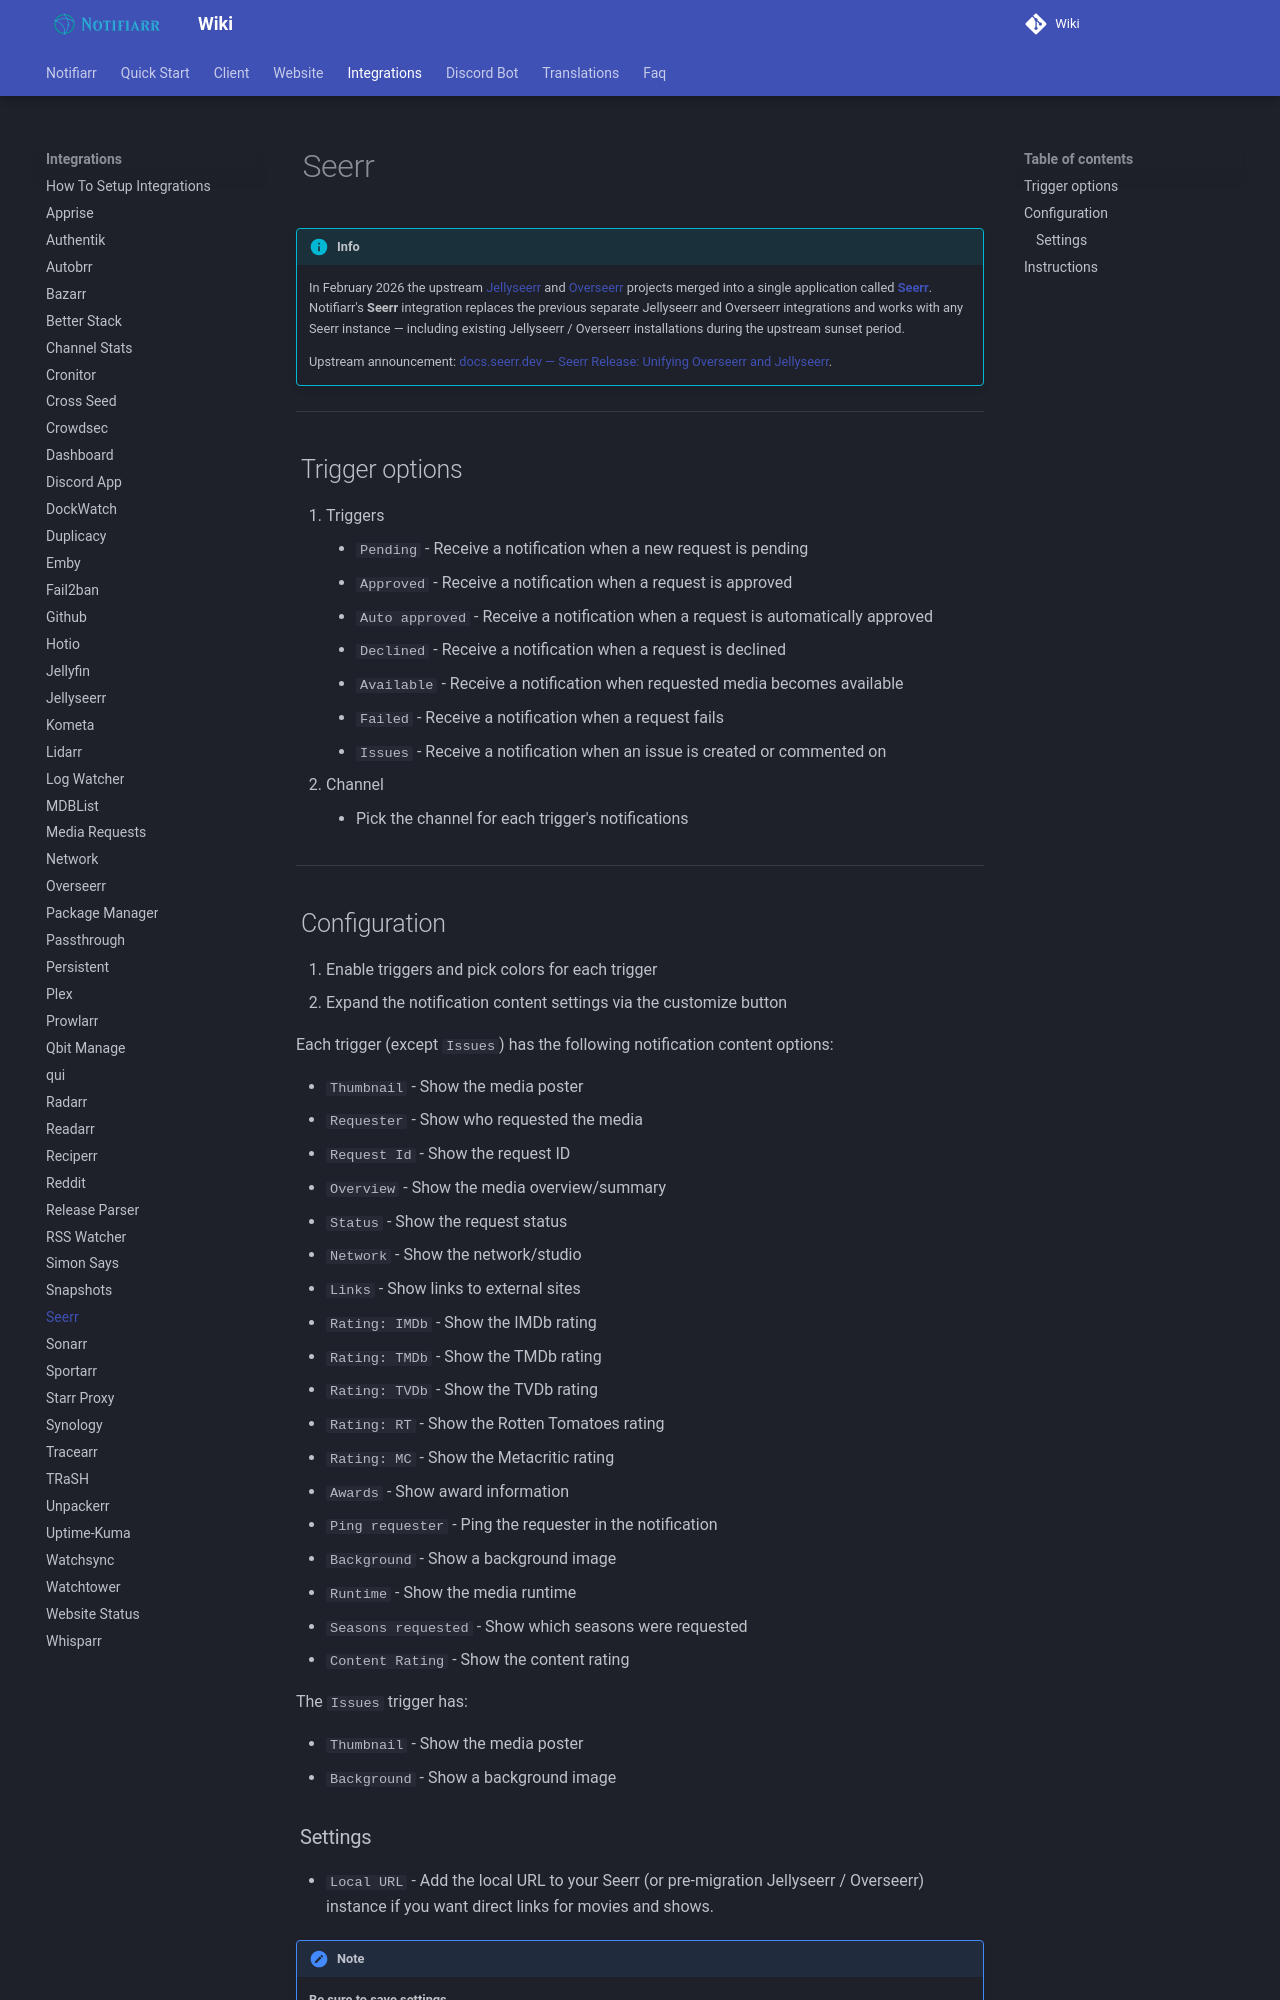

repository: Notifiarr/mkdocs-wiki · page: pages/integrations/seerr/index.html · generator: mkdocs

# Seerr

!!! info
    In February 2026 the upstream [Jellyseerr](https://github.com/Fallenbagel/jellyseerr) and [Overseerr](https://github.com/sct/overseerr) projects merged into a single application called [**Seerr**](https://seerr.dev). Notifiarr's **Seerr** integration replaces the previous separate Jellyseerr and Overseerr integrations and works with any Seerr instance — including existing Jellyseerr / Overseerr installations during the upstream sunset period.

    Upstream announcement: [docs.seerr.dev — Seerr Release: Unifying Overseerr and Jellyseerr](https://docs.seerr.dev/blog/seerr-release/).

---

## Trigger options

1. Triggers
    - `Pending` - Receive a notification when a new request is pending
    - `Approved` - Receive a notification when a request is approved
    - `Auto approved` - Receive a notification when a request is automatically approved
    - `Declined` - Receive a notification when a request is declined
    - `Available` - Receive a notification when requested media becomes available
    - `Failed` - Receive a notification when a request fails
    - `Issues` - Receive a notification when an issue is created or commented on
1. Channel
    - Pick the channel for each trigger's notifications

---
